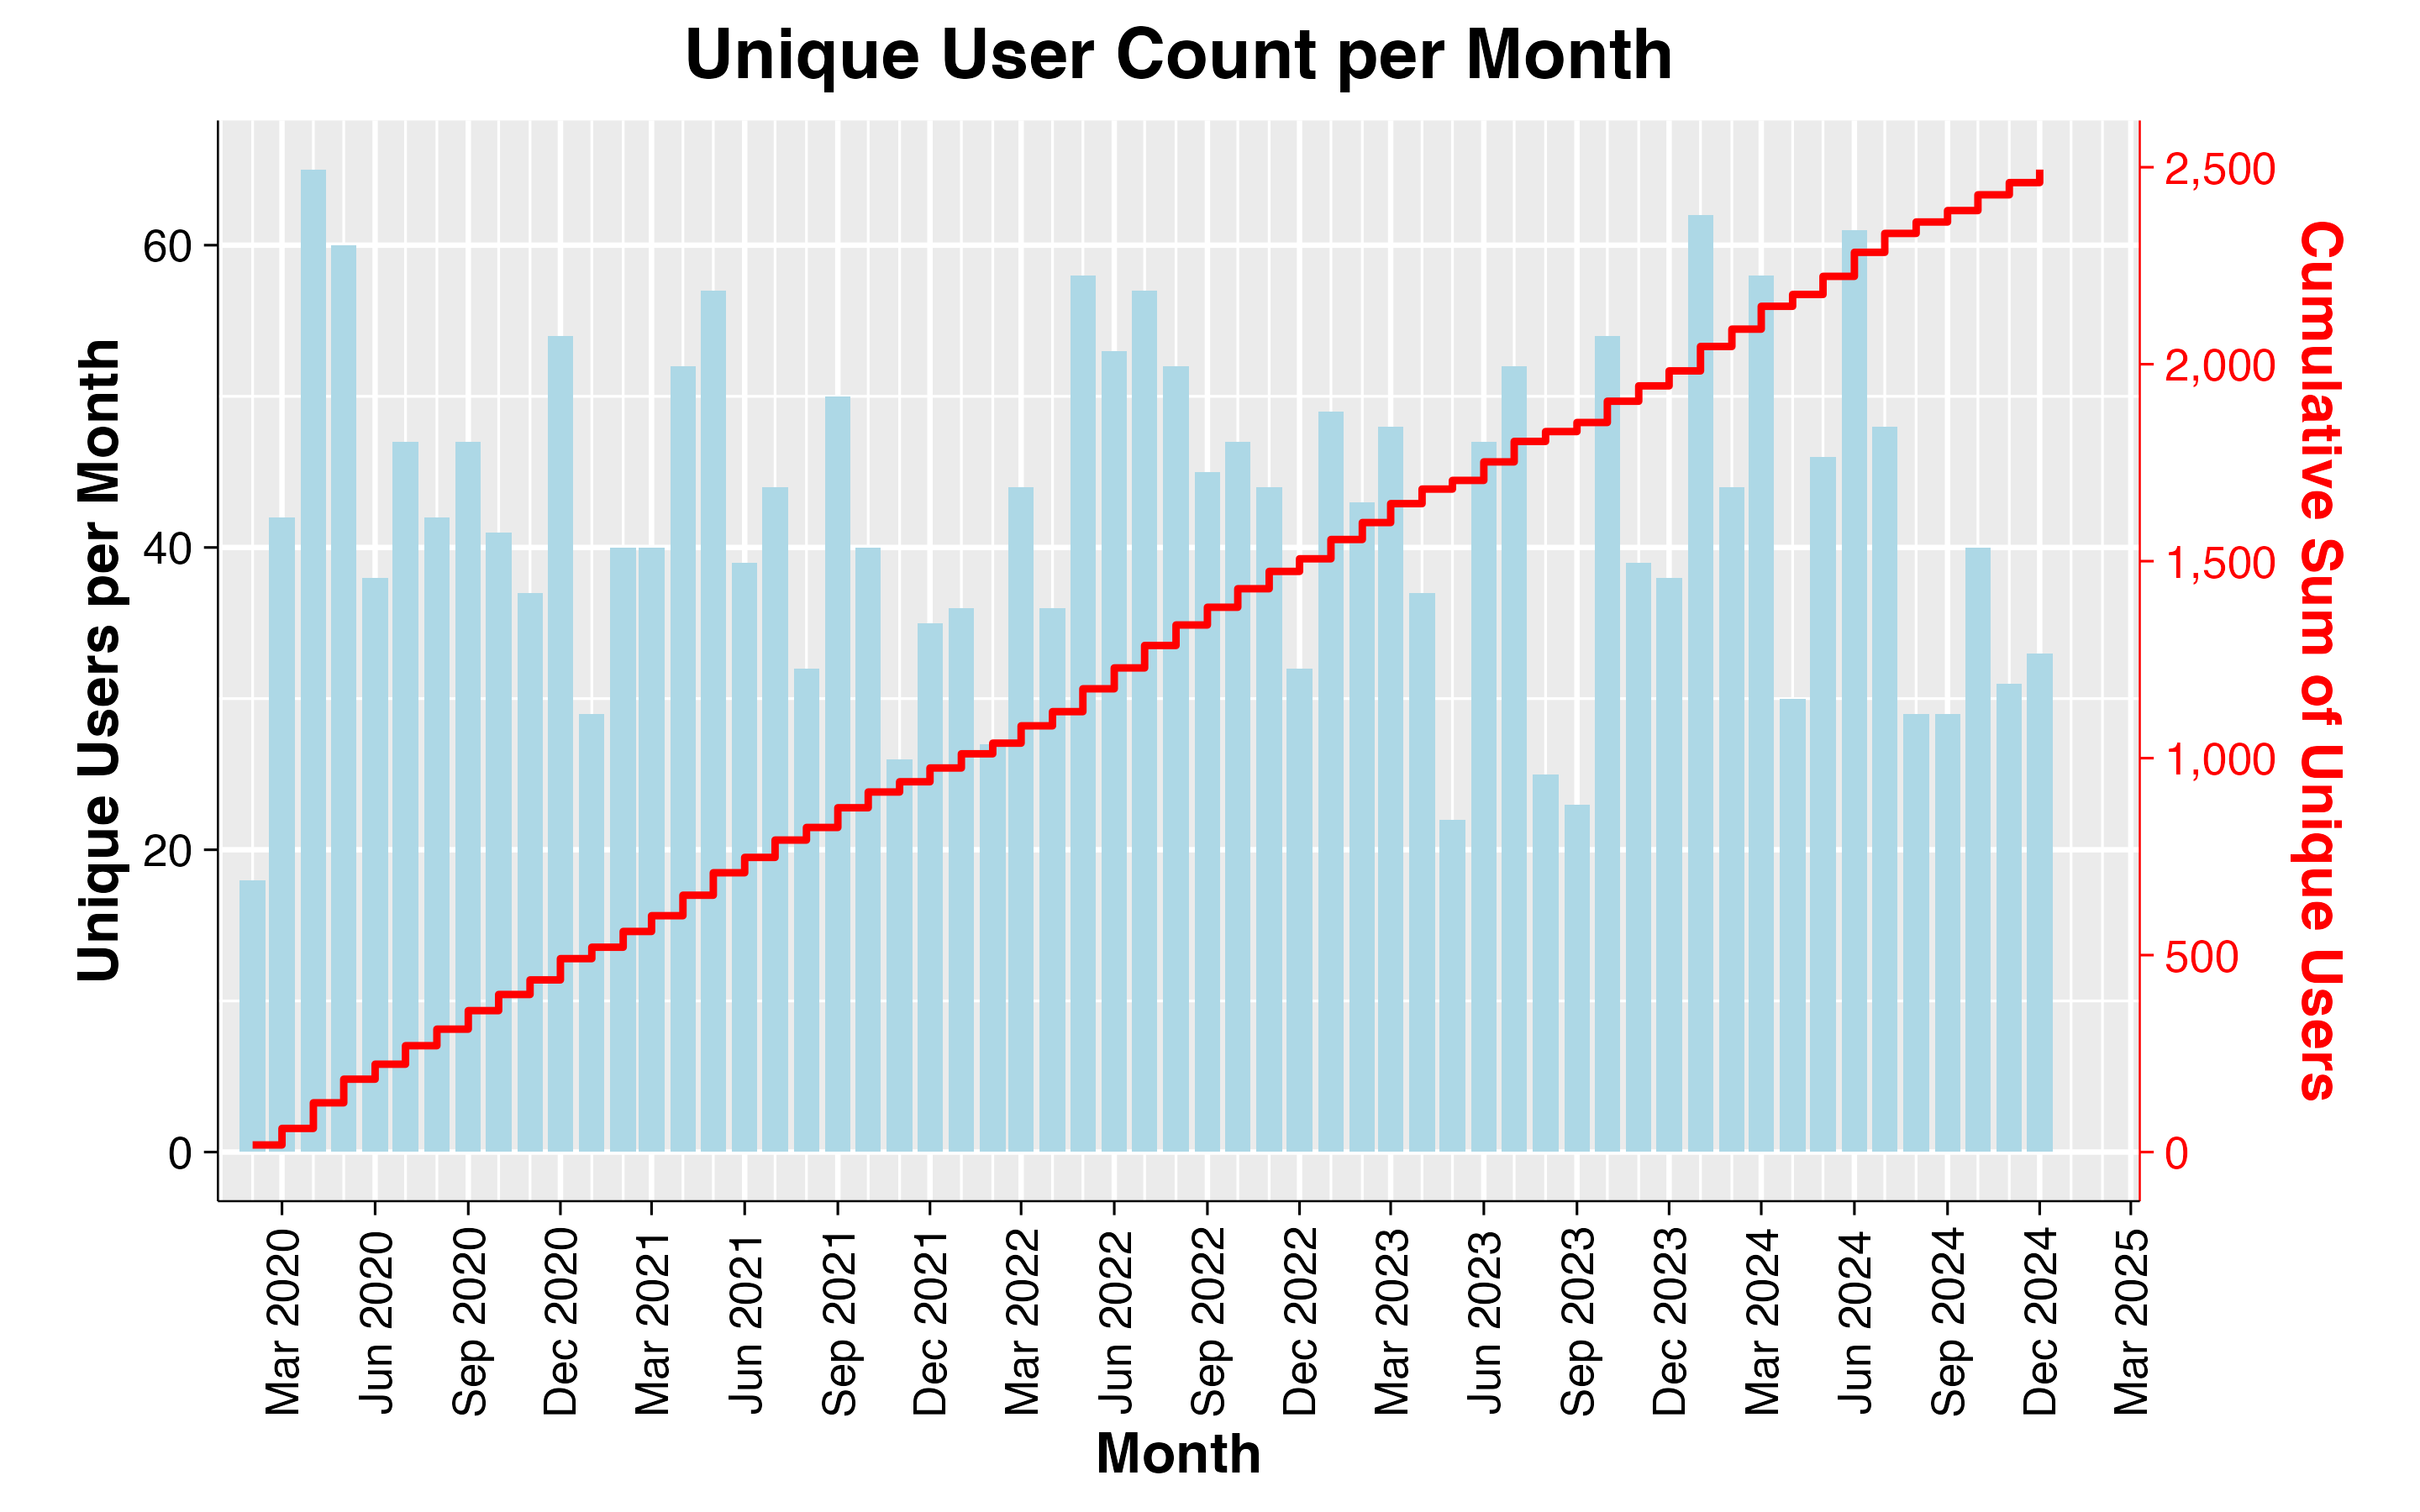

The file beside this chart, header and first rows:
Month	Unique_Users	Cumulative_Users
2020-02-01	18	18
2020-03-01	42	60
2020-04-01	65	125
2020-05-01	60	185
2020-06-01	38	223
2020-07-01	47	270
2020-08-01	42	312
2020-09-01	47	359
2020-10-01	41	400
2020-11-01	37	437
2020-12-01	54	491
2021-01-01	29	520
2021-02-01	40	560
2021-03-01	40	600
2021-04-01	52	652
2021-05-01	57	709
2021-06-01	39	748
2021-07-01	44	792
2021-08-01	32	824
2021-09-01	50	874
2021-10-01	40	914
2021-11-01	26	940
2021-12-01	35	975
2022-01-01	36	1011
2022-02-01	27	1038
2022-03-01	44	1082
2022-04-01	36	1118
2022-05-01	58	1176
2022-06-01	53	1229
2022-07-01	57	1286
2022-08-01	52	1338
2022-09-01	45	1383
2022-10-01	47	1430
2022-11-01	44	1474
2022-12-01	32	1506
2023-01-01	49	1555
2023-02-01	43	1598
2023-03-01	48	1646
2023-04-01	37	1683
2023-05-01	22	1705
2023-06-01	47	1752
2023-07-01	52	1804
2023-08-01	25	1829
2023-09-01	23	1852
2023-10-01	54	1906
2023-11-01	39	1945
2023-12-01	38	1983
2024-01-01	62	2045
2024-02-01	44	2089
2024-03-01	58	2147
2024-04-01	30	2177
2024-05-01	46	2223
2024-06-01	61	2284
2024-07-01	48	2332
2024-08-01	29	2361
2024-09-01	29	2390
2024-10-01	40	2430
2024-11-01	31	2461
2024-12-01	33	2494
